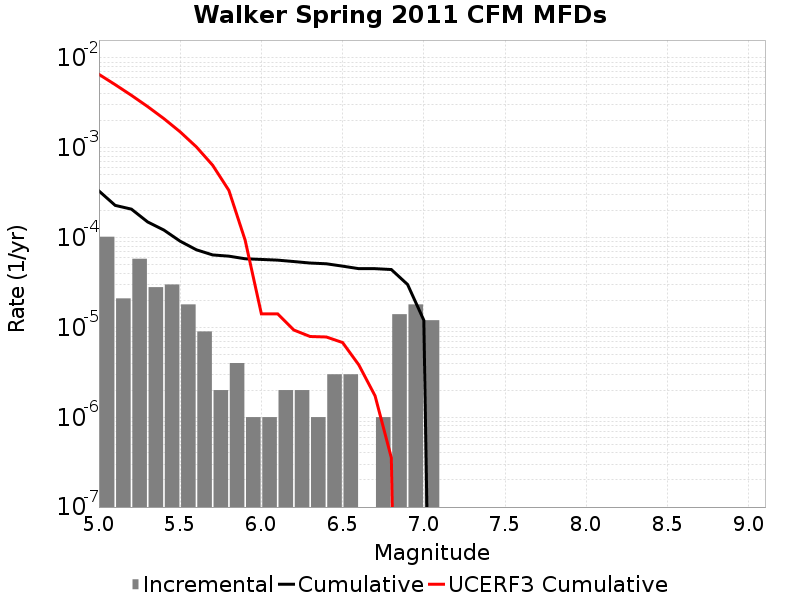

The data file committed next to this chart (first rows):
Magnitude, Incremental Rate, Cumulative Rate, UCERF3 Cumulative Rate
5.05, 1.0230684E-4, 3.309927E-4, 0.006579
5.15, 2.1063173E-5, 2.2868588E-4, 0.005053
5.25, 5.8174475E-5, 2.076227E-4, 0.003841
5.35, 2.808423E-5, 1.4944823E-4, 0.002878
5.45, 3.0090247E-5, 1.2136399E-4, 0.002113
5.55, 1.8054148E-5, 9.1273745E-5, 0.001506
5.65, 9.027074E-6, 7.32196E-5, 0.001023
5.75, 2.0060165E-6, 6.419253E-5, 6.400852E-4
5.85, 4.012033E-6, 6.218651E-5, 3.3562942E-4
5.95, 1.0030083E-6, 5.8174475E-5, 9.3791576E-5
6.05, 1.0030083E-6, 5.717147E-5, 1.4170889E-5
6.15, 2.0060165E-6, 5.616846E-5, 1.4170889E-5
6.25, 2.0060165E-6, 5.4162443E-5, 9.357606E-6
6.35, 1.0030083E-6, 5.215643E-5, 7.9265565E-6
6.45, 3.0090246E-6, 5.115342E-5, 7.829856E-6
6.55, 3.0090246E-6, 4.8144393E-5, 6.7886294E-6
6.65, 0.0, 4.513537E-5, 3.8220455E-6
6.75, 1.0030083E-6, 4.513537E-5, 1.7292783E-6
6.85, 1.4042115E-5, 4.413236E-5, 3.5440533E-7
6.95, 1.8054148E-5, 3.0090247E-5, 0.0
7.05, 1.2036098E-5, 1.2036098E-5, 0.0
7.15, 0.0, 0.0, 0.0
7.25, 0.0, 0.0, 0.0
7.35, 0.0, 0.0, 0.0
7.45, 0.0, 0.0, 0.0
7.55, 0.0, 0.0, 0.0
7.65, 0.0, 0.0, 0.0
7.75, 0.0, 0.0, 0.0
7.85, 0.0, 0.0, 0.0
7.95, 0.0, 0.0, 0.0
8.05, 0.0, 0.0, 0.0
8.15, 0.0, 0.0, 0.0
8.25, 0.0, 0.0, 0.0
8.35, 0.0, 0.0, 0.0
8.45, 0.0, 0.0, 0.0
8.55, 0.0, 0.0, 0.0
8.65, 0.0, 0.0, 0.0
8.75, 0.0, 0.0, 0.0
8.85, 0.0, 0.0, 0.0
8.95, 0.0, 0.0, 0.0
9.05, 0.0, 0.0, 0.0
